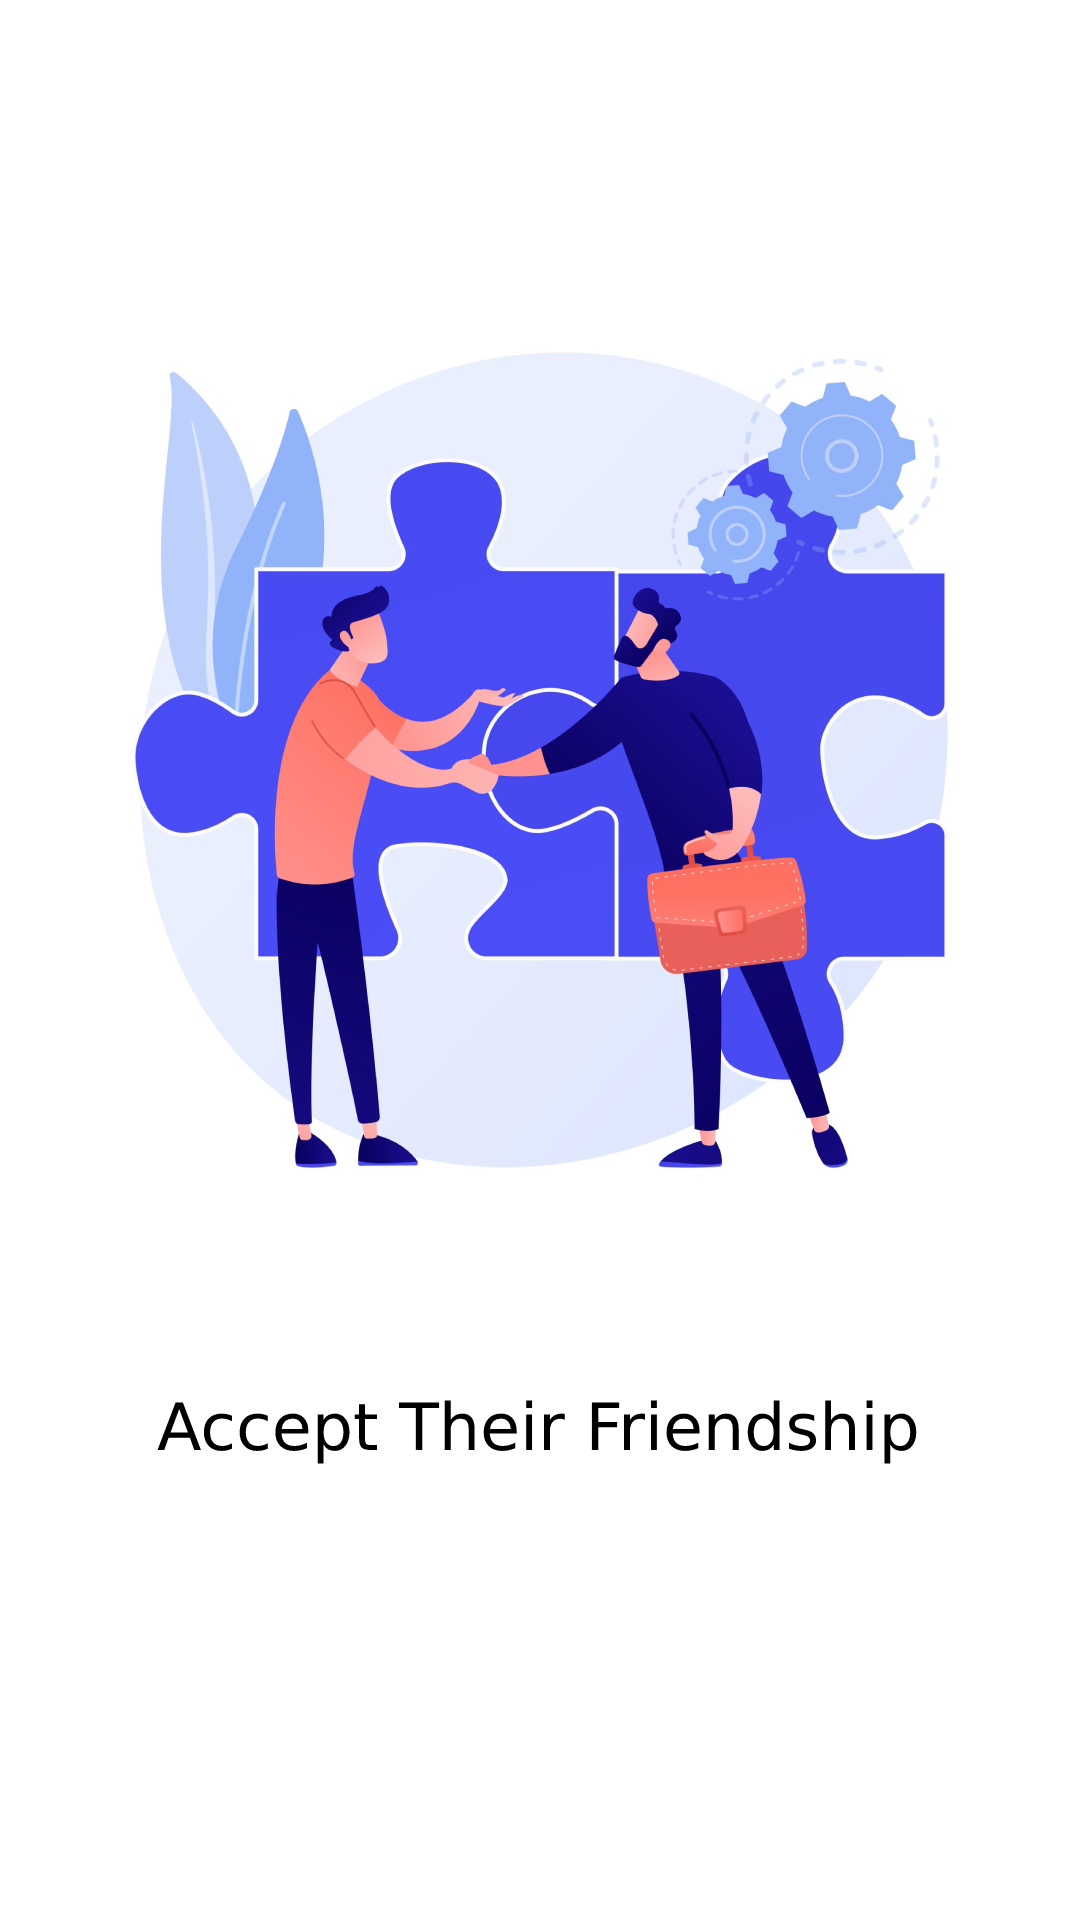

Produce the Android XML layout that renders to this screen, including the resource entries it uses.
<!-- AndroidManifest.xml: application theme Theme.TalentsPartner -->
<!-- res/layout/slider_2.xml -->
<?xml version="1.0" encoding="utf-8"?>
<androidx.constraintlayout.widget.ConstraintLayout
    xmlns:android="http://schemas.android.com/apk/res/android"
    xmlns:tools="http://schemas.android.com/tools"
    android:layout_width="match_parent"
    android:layout_height="match_parent"
    tools:ignore="MissingDefaultResource"
    android:background="@drawable/slider_2">

</androidx.constraintlayout.widget.ConstraintLayout>
<!-- resources referenced by this layout -->
<resources>
  <!-- drawable slider_2: png bitmap (drawable, 327375 bytes) -->
  <style name="Theme.TalentsPartner" parent="Theme.MaterialComponents.DayNight.DarkActionBar">
          
          <item name="colorPrimary">@color/primary</item>
          <item name="colorPrimaryVariant">@color/accent</item>
          <item name="colorOnPrimary">@color/black</item>
          
          <item name="colorSecondary">@color/secondary</item>
          <item name="colorSecondaryVariant">@color/secondary</item>
          <item name="colorOnSecondary">@color/white</item>
          
          <item name="android:statusBarColor" tools:targetApi="l">?attr/colorPrimaryVariant</item>
          
      </style>
  <color name="primary">#00a8d5</color>
  <color name="accent">#006E8C</color>
  <color name="black">#FF000000</color>
  <color name="secondary">#e88b2b</color>
  <color name="white">#FFFFFFFF</color>
</resources>
